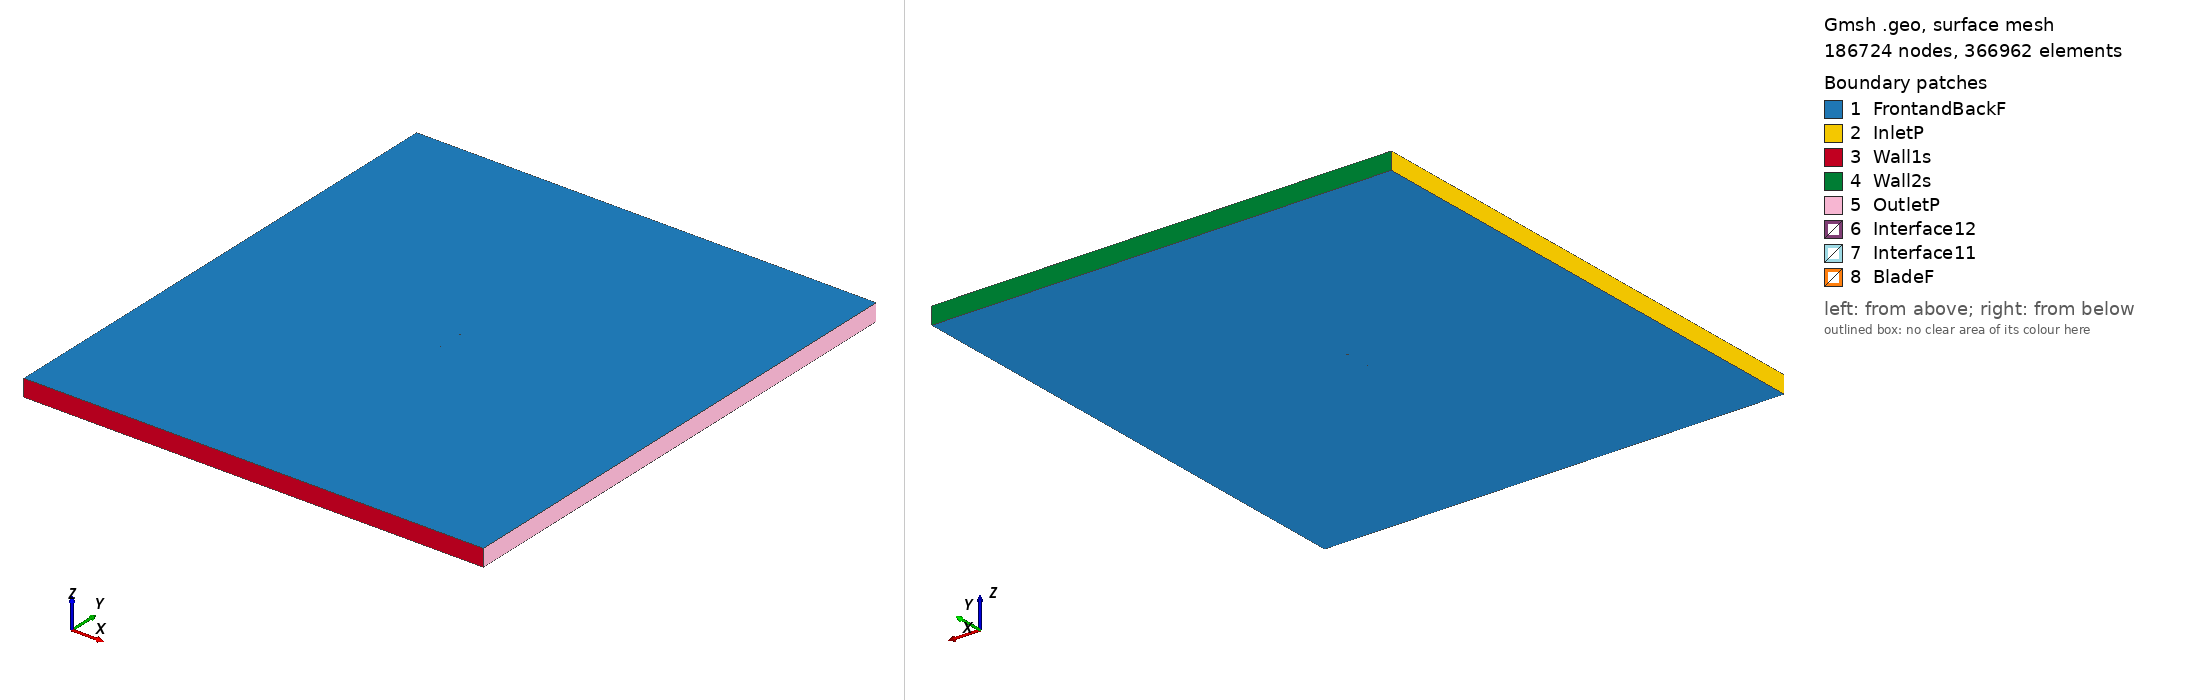

Gmsh geometry script, surface-meshed: 186724 nodes, 366962 surface elements. Boundary patches (legend numbers): 1 FrontandBackF, 2 InletP, 3 Wall1s, 4 Wall2s, 5 OutletP, 6 Interface12, 7 Interface11, 8 BladeF. Left view from above one corner, right view from below the opposite corner. Legend entries are the model's physical surfaces. The drawing asked Gmsh for element sizes between 1% and 20% of the model's largest extent; the script's own settings can give other sizes.

=== apex16_tsr2_4.9922_aoa_-0.28914.geo (drawn) ===
SetFactory("OpenCASCADE");

Point(1) = {0.075006, 0.742568, 0, 1.0};
Point(2) = {0.066357, 0.740197, 0, 1.0};
Point(3) = {0.055978, 0.737650, 0, 1.0};
Point(4) = {0.045513, 0.735477, 0, 1.0};
Point(5) = {0.034963, 0.733595, 0, 1.0};
Point(6) = {0.024412, 0.732086, 0, 1.0};
Point(7) = {0.013817, 0.730994, 0, 1.0};
Point(8) = {0.003220, 0.730233, 0, 1.0};
Point(9) = {-0.007462, 0.729889, 0, 1.0};
Point(10) = {-0.018022, 0.729960, 0, 1.0};
Point(11) = {-0.028625, 0.730447, 0, 1.0};
Point(12) = {-0.039064, 0.731392, 0, 1.0};
Point(13) = {-0.049298, 0.732878, 0, 1.0};
Point(14) = {-0.059119, 0.734990, 0, 1.0};
Point(15) = {-0.067822, 0.737857, 0, 1.0};
Point(16) = {-0.072866, 0.740575, 0, 1.0};
Point(17) = {-0.074620, 0.742187, 0, 1.0};
Point(18) = {-0.074999, 0.743225, 0, 1.0};
Point(19) = {-0.074547, 0.744266, 0, 1.0};
Point(20) = {-0.072680, 0.745024, 0, 1.0};
Point(21) = {-0.066947, 0.745759, 0, 1.0};
Point(22) = {-0.056434, 0.746685, 0, 1.0};
Point(23) = {-0.045965, 0.747902, 0, 1.0};
Point(24) = {-0.035746, 0.749367, 0, 1.0};
Point(25) = {-0.025689, 0.750000, 0, 1.0};
Point(26) = {-0.015254, 0.749928, 0, 1.0};
Point(27) = {-0.004526, 0.749442, 0, 1.0};
Point(28) = {0.006328, 0.748707, 0, 1.0};
Point(29) = {0.017265, 0.747806, 0, 1.0};
Point(30) = {0.028245, 0.746822, 0, 1.0};
Point(31) = {0.039225, 0.745838, 0, 1.0};
Point(32) = {0.050162, 0.744979, 0, 1.0};
Point(33) = {0.060933, 0.744243, 0, 1.0};
Point(34) = {0.071451, 0.744047, 0, 1.0};
Point(35) = {0.074999, 0.744039, 0, 1.0};
Point(36) = {-0.075006, -0.742568, 0, 1.0};
Point(37) = {-0.066357, -0.740197, 0, 1.0};
Point(38) = {-0.055978, -0.737650, 0, 1.0};
Point(39) = {-0.045513, -0.735477, 0, 1.0};
Point(40) = {-0.034963, -0.733595, 0, 1.0};
Point(41) = {-0.024412, -0.732086, 0, 1.0};
Point(42) = {-0.013817, -0.730994, 0, 1.0};
Point(43) = {-0.003220, -0.730233, 0, 1.0};
Point(44) = {0.007462, -0.729889, 0, 1.0};
Point(45) = {0.018022, -0.729960, 0, 1.0};
Point(46) = {0.028625, -0.730447, 0, 1.0};
Point(47) = {0.039064, -0.731392, 0, 1.0};
Point(48) = {0.049298, -0.732878, 0, 1.0};
Point(49) = {0.059119, -0.734990, 0, 1.0};
Point(50) = {0.067822, -0.737857, 0, 1.0};
Point(51) = {0.072866, -0.740575, 0, 1.0};
Point(52) = {0.074620, -0.742187, 0, 1.0};
Point(53) = {0.074999, -0.743225, 0, 1.0};
Point(54) = {0.074547, -0.744266, 0, 1.0};
Point(55) = {0.072680, -0.745024, 0, 1.0};
Point(56) = {0.066947, -0.745759, 0, 1.0};
Point(57) = {0.056434, -0.746685, 0, 1.0};
Point(58) = {0.045965, -0.747902, 0, 1.0};
Point(59) = {0.035746, -0.749367, 0, 1.0};
Point(60) = {0.025689, -0.750000, 0, 1.0};
Point(61) = {0.015254, -0.749928, 0, 1.0};
Point(62) = {0.004526, -0.749442, 0, 1.0};
Point(63) = {-0.006328, -0.748707, 0, 1.0};
Point(64) = {-0.017265, -0.747806, 0, 1.0};
Point(65) = {-0.028245, -0.746822, 0, 1.0};
Point(66) = {-0.039225, -0.745838, 0, 1.0};
Point(67) = {-0.050162, -0.744979, 0, 1.0};
Point(68) = {-0.060933, -0.744243, 0, 1.0};
Point(69) = {-0.071451, -0.744047, 0, 1.0};
Point(70) = {-0.074999, -0.744039, 0, 1.0};

// Lines: first blade (splines 1-4)
Spline(1) = {1:35};
Spline(2) = {35,1};

// Lines: second blade (splines 5-8)
Spline(3) = {36:70};
Spline(4) = {70,36};

// Outer domain (points 20001-4 and lines)
Point(71) = {-13.50000000, -15.00000000, 0, 1.0};
Point(72) = {-13.50000000, 15.00000000, 0, 1.0};
Point(73) = {13.50000000, 15.00000000, 0, 1.0};
Point(74) = {13.50000000, -15.00000000, 0, 1.0};
Line(11) = {71, 72};
Line(12) = {72, 73};
Line(13) = {73, 74};
Line(14) = {71, 74};

// Interface (between moving and stationary domain) (circles)
Circle(9) = {0, 0, 0, 0.80000000, 0, 2*Pi};
Circle(10) = {0, 0, 0, 0.80000000, 0, 2*Pi};

// Loops collect Lines/Splines/etc (blade1, blade2, domain, first circle)
Line Loop(1) = {1:2};
Line Loop(2) = {3:4};
Line Loop(3) = {11,12,13,-14};
Line Loop(4) = {9};

// BooleanDifference cuts out the circle/interface from the domain
Plane Surface(1) = {3};
Plane Surface(2) = {4};
BooleanDifference{ Surface{1}; Delete;}{ Surface{2}; Delete;}

// This one cuts out the blades from the inner circle/interface
Line Loop(6) = {10};
Plane Surface(5) = {6};
Plane Surface(6) = {1};
Plane Surface(7) = {2};
BooleanDifference{ Surface{5}; Delete;}{ Surface{6,7}; Delete;}

// extrude to 3rd dimension
Extrude {0, 0, 1} {Surface{1}; Surface{5}; Layers{1}; Recombine;}

// Physical Surfaces are the named boundaries (patches)
Physical Surface("Interface11") = {12};
Physical Surface("Interface12") = {10};

// sides of domain
Physical Surface("InletP") = {6};
Physical Surface("OutletP") = {9};

// top and bottom of domain
Physical Surface("Wall1s") = {7};
Physical Surface("Wall2s") = {8};

// Check FrontandBackF by ensuring there is nothing in the 3rd dimension
Physical Surface("FrontandBackF") = {1,11,5,17};
Physical Surface("BladeF") = {13:16};
Physical Volume("Turbine") = {2};
Physical Volume("Farfield") = {1};

// settings for airfoil boundary layer
Field[1] = BoundaryLayer;
Field[1].EdgesList = {1:4};
Field[1].hwall_n = 1e-3;
Field[1].thickness = 1.5e-2;
Field[1].ratio = 1.05;
Field[1].Quads = 1;
BoundaryLayer Field = 1;

// control points for mesh (blade and interface)
// floor((arc length / 1.5mm)/ 2) -> Transfinite Line
Transfinite Line {1,3} = 101 Using Progression 1;
Transfinite Line {2,4} = 2 Using Progression 1;
Transfinite Line {9, 15} = 800 Using Progression 1;

// For more information on gmsh syntax, visit http://gmsh.info/doc/texinfo/gmsh.html
